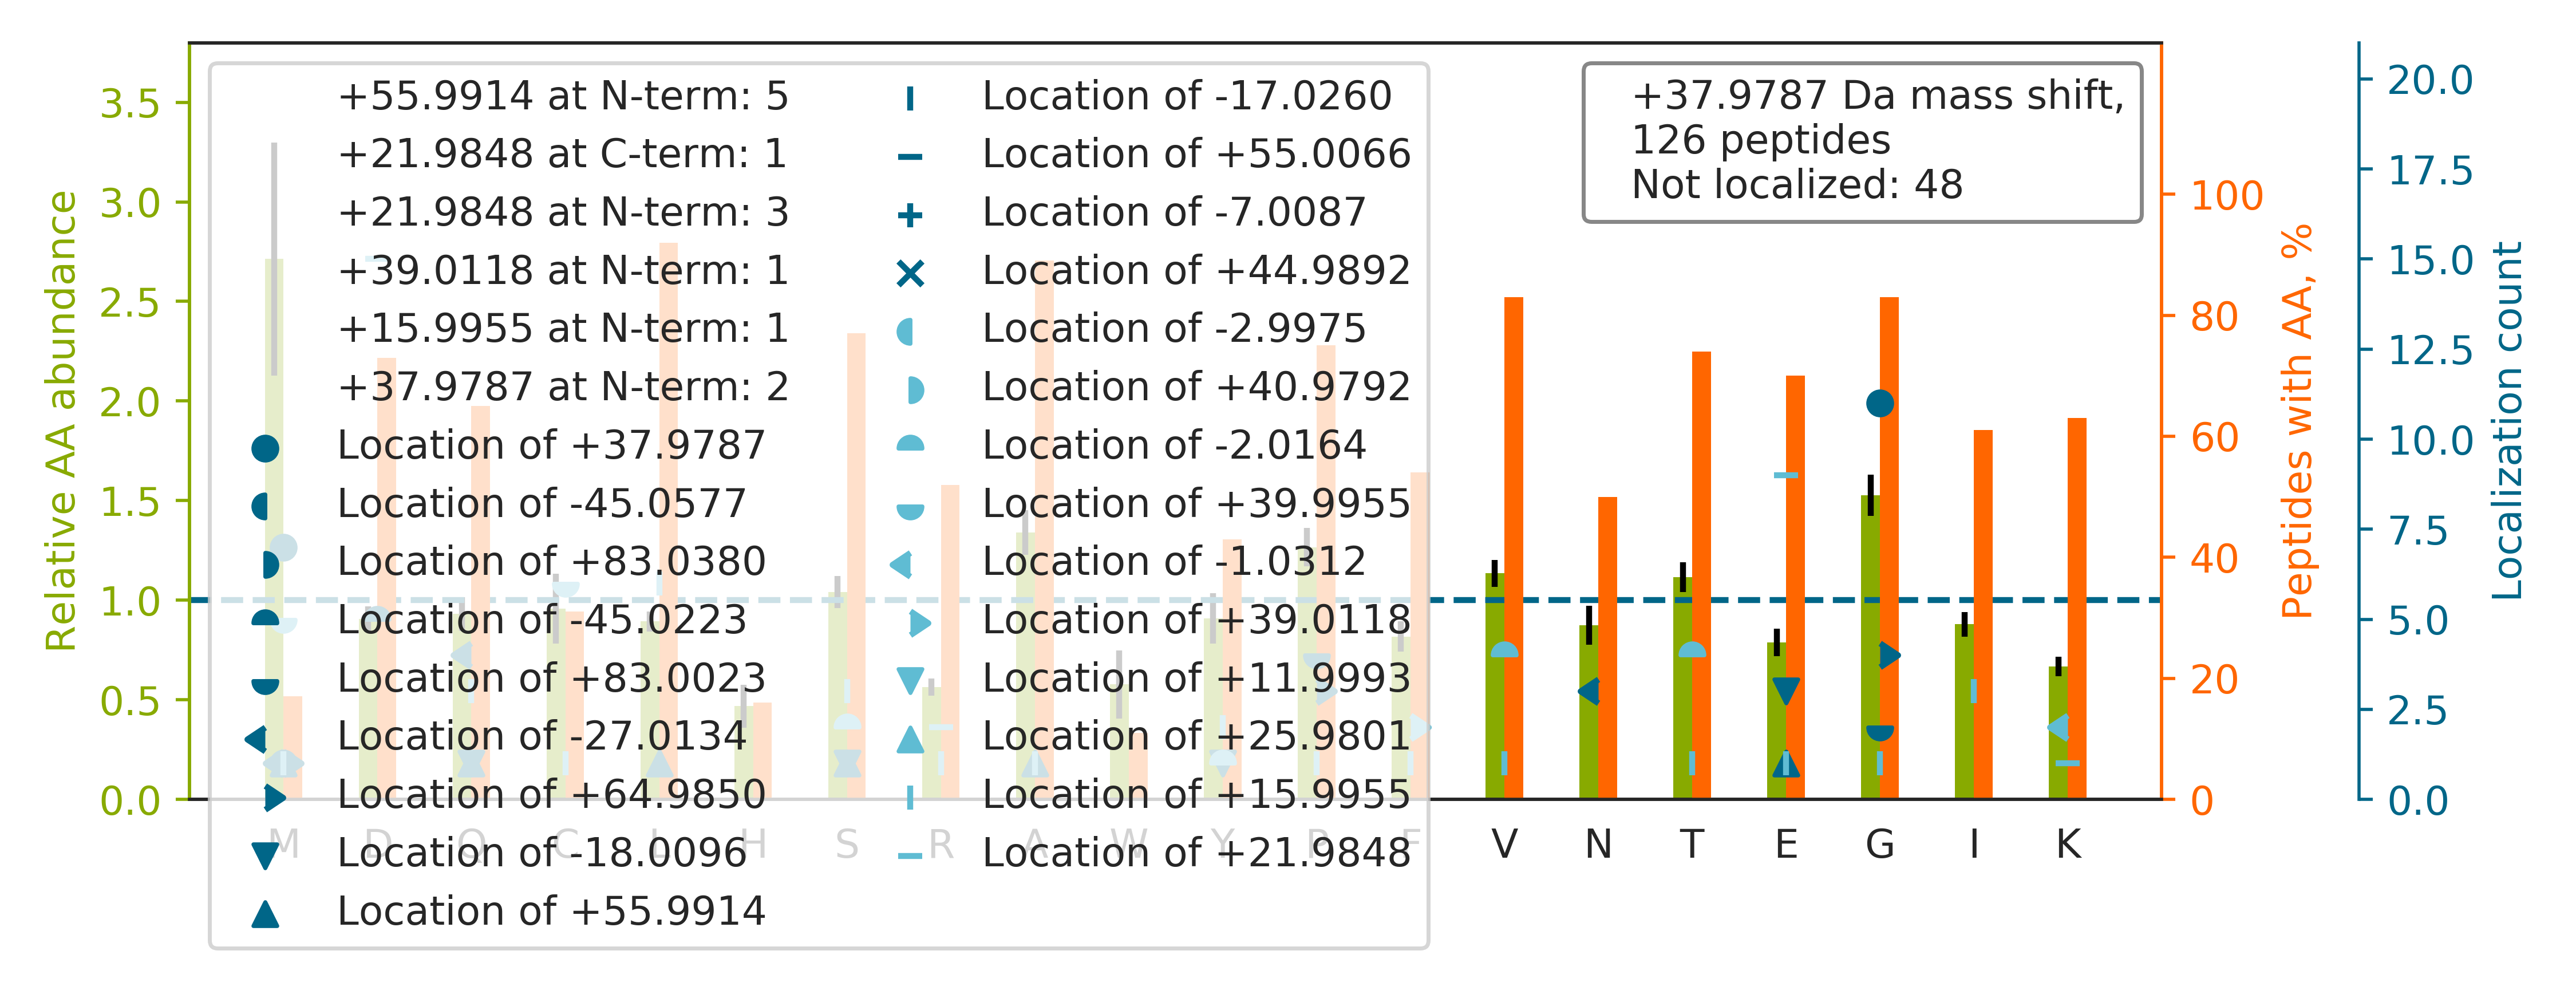

The data file committed next to this chart (first rows):
top isoform	localization score	spectrum
TPSSYGAGEL[+16]LD[+22]FSLADAVNQEFLTTR	0.5127	41CPTAC_COprospective_W_VU_20151124_21CO…
ALANVNIGSLICN[-27]VGAGGPAPAAG[+65]AAPAGG…	0.4411	65CPTAC_COprospective_W_VU_20160322_05CO…
TTSGYAGGLSSAYGGLTSPGLSYSLGSSFGSGAGSSSFSR		49CPTAC_COprospective_W_VU_20151222_11CO…
YGAAVPGVLGGLGALGGVGIPGGVVGAGPAAAAAAAK		68CPTAC_COprospective_W_VU_20160406_14CO…
ALGALVDSCAPGLCPDWDSWDASKPVTNAR		45CPTAC_COprospective_W_VU_20151202_05CO…
GLTGPIGPPG[+38]PAGAPGDKGESGPSGPAGPTGAR	0.425	85CPTAC_COprospective_W_VU_20160630_11CO…
APGVGGAFAGIPGVGPFGGPQPGVPLGYPIK		28CPTAC_COprospective_W_VU_20150810_05CO…
KVLG[+38]AFSDGLAHLDNLK	1	65CPTAC_COprospective_W_VU_20160322_05CO…
HIADLAGNS[+16]E[+22]VILPVPAFNVINGGSHAGNK	0.004113	49CPTAC_COprospective_W_VU_20151222_11CO…
VDNALQSGNSQESVTEQDSKDSTYSLSSTLTLSK		85CPTAC_COprospective_W_VU_20160630_11CO…
EVVTSEDGSDCPEAMDLGTLSGIGTLDGFR		88CPTAC_COprospective_W_VU_20160705_11CO…
GCPAALPLSNLYETLGVVGSTTTQLYTDRTEK		28CPTAC_COprospective_W_VU_20150810_05CO…
GFSGLQGPPGPPG[+38]SPGEQGPSGASGPAGPR	0.5971	66CPTAC_COprospective_W_VU_20160323_11CO…
FQ[-27]SSAVM[+65]ALQEACEAYLVGLFEDTNLCAIH…	0.9368	22CPTAC_COprospective_W_VU_20150202_05CO…
I[+16]IPTLEE[+22]GLQLPSPTATSQLPLESDAVECL…	0.7786	43CPTAC_COprospective_W_VU_20151130_01CO…
AAVLVQQWVSYADTELIPAACGATLPALGLR		26CPTAC_COprospective_W_VU_20150810_05CO…
TPVLSAEASTGETPNLGEVVVAEVGWDALK		45CPTAC_COprospective_W_VU_20151202_05CO…
GGLGGGY[-18]GGASGM[+56]GGITAVTVNQSLLSPLV…	0.8472	25CPTAC_COprospective_W_VU_20160726_05CO…
KAPDAGGCLHADPDLGVLC[+40]PT[-2]GCQLQEALLQ…	0.9106	25CPTAC_COprospective_W_VU_20160726_05CO…
FGSY[-2]CPTTC[+40]GIADFLSTYQTK	0.8208	97CPTAC_COprospective_W_VU_20160801_11CO…
AD[+22]Q[+16]APFDTDVNTLTR	0.01551	48CPTAC_COprospective_W_VU_20151209_15CO…
DGSCSVEYIPYEAGTYSLNVTYGGHQVPGSPFK		61CPTAC_COprospective_W_VU_20160707_11CO…
TVPPAVTGITFLSGGQSEEEASINLNAINK		52CPTAC_COprospective_W_VU_20160223_11CO…
EEGPYEVEVTYDGVPVPGSPFPLEAVAPTKPSK		45CPTAC_COprospective_W_VU_20151202_05CO…
APPWV[-2]PAM[+40]GFTLAPSLGCFVGSR	0.8136	10CPTAC_COprospective_W_VU_20151002_05CO…
TEDSGLQTQVIAAAT[-2]QC[+40]ALSTSQLVACTK	0.9757	61CPTAC_COprospective_W_VU_20160707_11CO…
KG[+38]FLDQASGSAVLLLRPGDR	0.9999	84CPTAC_COprospective_W_VU_20160916_05CO…
FGAGAAGVLPGVGGAGVPG[+38]VPGAIPGIGGIAGVGT…	0.8369	08CPTAC_COprospective_W_VU_20150928_05CO…
ASY[+16]LD[+22]CIRAIAANEADAVTLDAGLVYDAYL…	0.03864	51CPTAC_COprospective_W_VU_20160215_16CO…
GIHSAIDASQTP[+83]D[-45]VVFASILAAFSK	0.8959	28CPTAC_COprospective_W_VU_20150810_05CO…
YVEPIEDVPCGNIVGLVGVDQFLVK		54CPTAC_COprospective_W_VU_20160226_01CO…
FLPREEGPYEVEVTYDGVPVPGSPFPLEAVAPTKPSK		85CPTAC_COprospective_W_VU_20160630_11CO…
KLEGDSTDLSDQIAELQAQIAELK		48CPTAC_COprospective_W_VU_20151209_15CO…
AEISCTDNQDGTCSVSYLPVLPGDYSILVK		70CPTAC_COprospective_W_VU_20160421_11CO…
GSPGADG[+38]PAGAPGTPGPQGIAGQR	0.9469	94CPTAC_COprospective_W_VU_20160729_05CO…
ALM[+40]LQGV[-2]DLLADAVAVTMGPK	0.07997	50CPTAC_COprospective_W_VU_20151222_05CO…
FDGALNVDLTEFQTNLVPYPR		41CPTAC_COprospective_W_VU_20151124_21CO…
KLEGDASDFHEQIAD[+22]LQA[+16]QIAELK	0.9169	81CPTAC_COprospective_W_VU_20160915_11CO…
TYFPHFD[+22]LS[+16]HGSAQVK	0.781	29CPTAC_COprospective_W_VU_20150810_11CO…
Q[+56]E[-18]PSQGTTTFAVTSILR	0.9941	78CPTAC_COprospective_W_VU_20160915_11CO…
GAQGPAGPAGPPG[+38]LIGEQGISGPR	0.9391	65CPTAC_COprospective_W_VU_20160322_05CO…
TVAAPSVF[+39]IFPPSDEQLK[-1]SGTASVVCLLNNF…	0.9675	26CPTAC_COprospective_W_VU_20150810_05CO…
LHLETDSLALVALGAL[+16]D[+22]TALYAAGSK	0.05682	22CPTAC_COprospective_W_VU_20150202_05CO…
LPEEWSQWL[+16]GGSSWPGYVR[+22]PLPPAAIESPA…	0.8906	58CPTAC_COprospective_W_VU_20160318_11CO…
M[+38]YLGYEYVTAIR	0.9999	31CPTAC_COprospective_W_VU_20150810_11CO…
TSIEDQDELSSLLQVPLVAGTVNR		50CPTAC_COprospective_W_VU_20151222_05CO…
GAGS[-2]YTIM[+40]VLFADQATPTSPIR	0.09931	29CPTAC_COprospective_W_VU_20150810_11CO…
INALTAASEAACLIVSVDETIKNPR		26CPTAC_COprospective_W_VU_20150810_05CO…
LQVEPAVDTSGVQCYGPGIEGQGVFR		85CPTAC_COprospective_W_VU_20160630_11CO…
VGAHAGEYGAEALER		56CPTAC_COprospective_W_VU_20160303_01CO…
ATM[+16]YPD[+22]VPIGQLGQTVVCDVSVGLICK	0.675	43CPTAC_COprospective_W_VU_20151130_01CO…
TGPPGPGGVVGPQGPTGETGPIGER		90CPTAC_COprospective_W_VU_20160728_11CO…
TLNQP[+83]D[-45]SQLQLTTGNGLFLSEGLK	0.8915	28CPTAC_COprospective_W_VU_20150810_05CO…
LEDM[+38]EQALSPSVFK	0.09635	47CPTAC_COprospective_W_VU_20151209_21CO…
IVGYFVSGCDPSIM[+38]GIGPVPAISGALK	0.9181	15CPTAC_COprospective_W_VU_20151102_09CO…
VADALTNAVAHVDDM[-27]P[+65]NALSALSDLHAHK	0.5161	24CPTAC_COprospective_W_VU_20150215_01CO…
TTPM[+38]TTQPPNPTFSLLQIGQR	0.6811	09CPTAC_COprospective_W_VU_20150928_05CO…
GTFSQLSELHCDKLHVDPENFR		43CPTAC_COprospective_W_VU_20151130_01CO…
SGAFGHLFR[+16]PD[+22]NFIFGQSGAGNNWAK	0.8058	50CPTAC_COprospective_W_VU_20151222_05CO…
SGTASVVCLLNNFYPR		35CPTAC_COprospective_W_VU_20150901_16CO…
... 66 more rows
